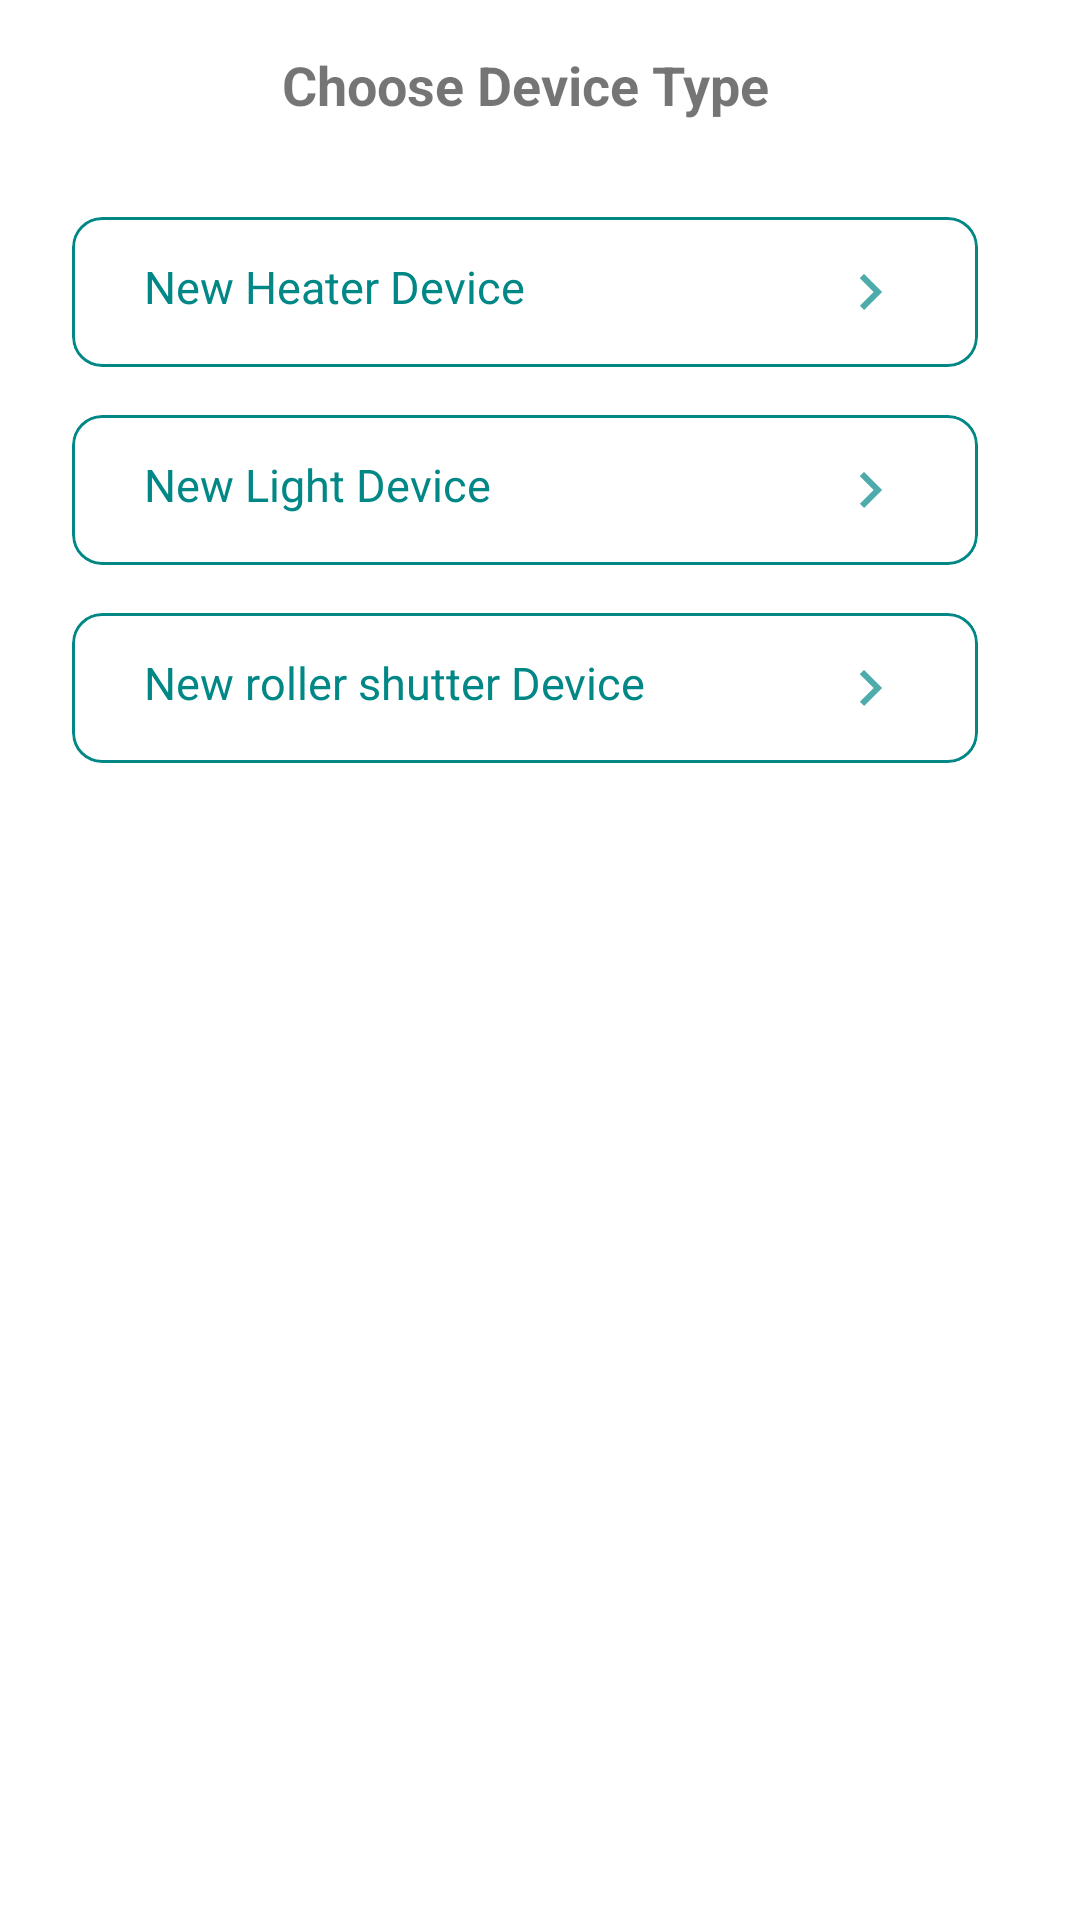

Write the Android layout XML for this screen, with the resource values it uses.
<!-- AndroidManifest.xml: application theme Theme.HomeAppDemo -->
<!-- res/layout/fragment_choose_product_type_dialog.xml -->
<?xml version="1.0" encoding="utf-8"?>
<FrameLayout
    xmlns:android="http://schemas.android.com/apk/res/android"
    xmlns:app="http://schemas.android.com/apk/res-auto"
    android:layout_width="match_parent"
    android:layout_height="match_parent">

    <androidx.constraintlayout.widget.ConstraintLayout
        android:layout_width="350dp"
        android:layout_height="wrap_content">

        <TextView
            android:id="@+id/textView6"
            android:layout_width="wrap_content"
            android:layout_height="wrap_content"
            android:layout_marginTop="16dp"
            android:text="@string/choose_device_type"
            android:textSize="18sp"
            android:textStyle="bold"
            app:layout_constraintEnd_toEndOf="parent"
            app:layout_constraintStart_toStartOf="parent"
            app:layout_constraintTop_toTopOf="parent" />

        <com.google.android.material.card.MaterialCardView
            android:id="@+id/heaterContainer"
            android:layout_width="0dp"
            android:layout_height="@dimen/button_height2"
            android:layout_marginStart="@dimen/_24dp"
            android:layout_marginTop="@dimen/_32dp"
            android:layout_marginEnd="@dimen/_24dp"
            app:cardCornerRadius="10dp"
            app:cardElevation="0dp"
            app:layout_constraintEnd_toEndOf="parent"
            app:layout_constraintStart_toStartOf="parent"
            app:layout_constraintTop_toBottomOf="@+id/textView6"
            app:strokeColor="@color/primaryColor"
            app:strokeWidth="1dp">

            <androidx.constraintlayout.widget.ConstraintLayout
                android:id="@+id/hContainer"
                android:layout_width="match_parent"
                android:layout_height="match_parent">

                <TextView
                    android:layout_width="0dp"
                    android:layout_height="wrap_content"
                    android:layout_marginStart="@dimen/_24dp"
                    android:layout_marginTop="@dimen/_16dp"
                    android:layout_marginEnd="@dimen/_24dp"
                    android:layout_marginBottom="@dimen/_16dp"
                    android:drawableTint="@color/primaryColor"
                    android:text="@string/create_new_heater"
                    android:textColor="@color/primaryColor"
                    android:textSize="15sp"
                    app:drawableRightCompat="@drawable/arrow_forward"
                    app:layout_constraintBottom_toBottomOf="parent"
                    app:layout_constraintEnd_toEndOf="parent"
                    app:layout_constraintStart_toStartOf="parent"
                    app:layout_constraintTop_toTopOf="parent" />

            </androidx.constraintlayout.widget.ConstraintLayout>
        </com.google.android.material.card.MaterialCardView>

        <com.google.android.material.card.MaterialCardView
            android:id="@+id/lightContainer"
            android:layout_width="0dp"
            android:layout_height="@dimen/button_height2"
            android:layout_marginStart="@dimen/_24dp"
            android:layout_marginTop="@dimen/_16dp"
            android:layout_marginEnd="@dimen/_24dp"
            app:cardCornerRadius="10dp"
            app:cardElevation="0dp"
            app:layout_constraintEnd_toEndOf="parent"
            app:layout_constraintStart_toStartOf="parent"
            app:layout_constraintTop_toBottomOf="@+id/heaterContainer"
            app:strokeColor="@color/primaryColor"
            app:strokeWidth="1dp">

            <androidx.constraintlayout.widget.ConstraintLayout
                android:id="@+id/lContainer"
                android:layout_width="match_parent"
                android:layout_height="match_parent">

                <TextView
                    android:layout_width="0dp"
                    android:layout_height="wrap_content"
                    android:layout_marginStart="@dimen/_24dp"
                    android:layout_marginTop="@dimen/_16dp"
                    android:layout_marginEnd="@dimen/_24dp"
                    android:layout_marginBottom="@dimen/_16dp"
                    android:drawableTint="@color/primaryColor"
                    android:text="@string/create_new_light"
                    android:textColor="@color/primaryColor"
                    android:textSize="15sp"
                    app:drawableRightCompat="@drawable/arrow_forward"
                    app:layout_constraintBottom_toBottomOf="parent"
                    app:layout_constraintEnd_toEndOf="parent"
                    app:layout_constraintStart_toStartOf="parent"
                    app:layout_constraintTop_toTopOf="parent" />

            </androidx.constraintlayout.widget.ConstraintLayout>
        </com.google.android.material.card.MaterialCardView>

        <com.google.android.material.card.MaterialCardView
            android:id="@+id/rollerShutterContainer"
            android:layout_width="0dp"
            android:layout_height="@dimen/button_height2"
            android:layout_marginStart="@dimen/_24dp"
            android:layout_marginTop="@dimen/_16dp"
            android:layout_marginEnd="@dimen/_24dp"
            android:layout_marginBottom="@dimen/_55dp"
            app:cardCornerRadius="10dp"
            app:cardElevation="0dp"
            app:layout_constraintBottom_toBottomOf="parent"
            app:layout_constraintEnd_toEndOf="parent"
            app:layout_constraintStart_toStartOf="parent"
            app:layout_constraintTop_toBottomOf="@+id/lightContainer"
            app:strokeColor="@color/primaryColor"
            app:strokeWidth="1dp">

            <androidx.constraintlayout.widget.ConstraintLayout
                android:id="@+id/rContainer"
                android:layout_width="match_parent"
                android:layout_height="match_parent">

                <TextView
                    android:layout_width="0dp"
                    android:layout_height="wrap_content"
                    android:layout_marginStart="@dimen/_24dp"
                    android:layout_marginTop="@dimen/_16dp"
                    android:layout_marginEnd="@dimen/_24dp"
                    android:layout_marginBottom="@dimen/_16dp"
                    android:drawableTint="@color/primaryColor"
                    android:text="@string/create_new_rollershutters"
                    android:textColor="@color/primaryColor"
                    android:textSize="15sp"
                    app:drawableRightCompat="@drawable/arrow_forward"
                    app:layout_constraintBottom_toBottomOf="parent"
                    app:layout_constraintEnd_toEndOf="parent"
                    app:layout_constraintStart_toStartOf="parent"
                    app:layout_constraintTop_toTopOf="parent" />

            </androidx.constraintlayout.widget.ConstraintLayout>
        </com.google.android.material.card.MaterialCardView>

    </androidx.constraintlayout.widget.ConstraintLayout>

</FrameLayout>
<!-- resources referenced by this layout -->
<resources>
  <color name="primaryColor">#FF018786</color>
  <dimen name="_16dp">16dp</dimen>
  <dimen name="_24dp">24dp</dimen>
  <dimen name="_32dp">32dp</dimen>
  <dimen name="_55dp">55dp</dimen>
  <dimen name="button_height2">50dp</dimen>
  <!-- drawable arrow_forward (drawable) -->
  <vector android:alpha="0.7" android:height="24dp" android:tint="#2C2C2E"
      android:viewportHeight="24" android:viewportWidth="24"
      android:width="24dp" xmlns:android="http://schemas.android.com/apk/res/android">
      <path android:fillColor="@android:color/white" android:pathData="M8.59,16.59L13.17,12 8.59,7.41 10,6l6,6 -6,6 -1.41,-1.41z"/>
  </vector>
  <string name="choose_device_type">Choose Device Type</string>
  <string name="create_new_heater">New Heater Device</string>
  <string name="create_new_light">New Light Device</string>
  <string name="create_new_rollershutters">New roller shutter Device</string>
  <style name="Theme.HomeAppDemo" parent="Theme.MaterialComponents.DayNight.DarkActionBar">
          
          <item name="colorPrimary">@color/purple_500</item>
          <item name="colorPrimaryVariant">@color/purple_700</item>
          <item name="colorOnPrimary">@color/white</item>
          
          <item name="colorSecondary">@color/teal_200</item>
          <item name="colorSecondaryVariant">@color/teal_700</item>
          <item name="colorOnSecondary">@color/black</item>
          
          <item name="android:statusBarColor" tools:targetApi="l">?attr/colorPrimaryVariant</item>
          
          <item name="bottomSheetDialogTheme">@style/AppBottomSheetDialogTheme</item>
      </style>
  <color name="purple_500">#FF018786</color>
  <color name="purple_700">#53E2C0</color>
  <color name="white">#FFFFFFFF</color>
  <color name="teal_200">#53E2C0</color>
  <color name="teal_700">#FF018786</color>
  <color name="black">#FF000000</color>
  <style name="AppBottomSheetDialogTheme" parent="Theme.Design.Light.BottomSheetDialog">
          <item name="bottomSheetStyle">@style/AppModalStyle</item>
      </style>
  <style name="AppModalStyle" parent="Widget.Design.BottomSheet.Modal">
          <item name="android:background">@drawable/circleheader</item>
      </style>
  <!-- drawable circleheader (drawable) -->
  <?xml version="1.0" encoding="utf-8"?>
  <selector xmlns:android="http://schemas.android.com/apk/res/android">
      <item >
          <shape android:shape="rectangle">
              <solid android:color="@color/white"/>
              <corners android:topLeftRadius="20dp"
                  android:topRightRadius="20dp"/>
  
          </shape>
      </item>
  
  </selector>
</resources>
